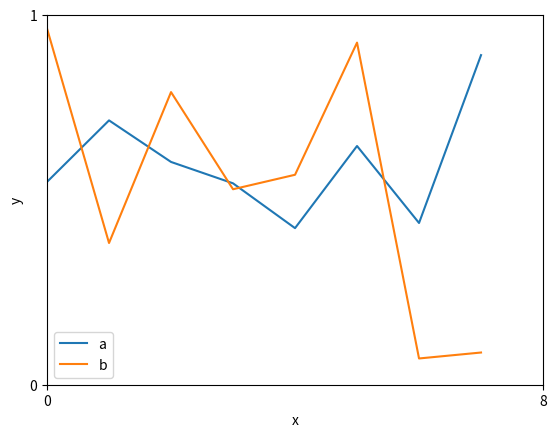

Here is the Python script that generated this plot:
# @time: 2020/9/12 16:55
# [redacted]
# @file: figure.py
# @project: notebook

import numpy as np
import matplotlib.pyplot as plt

np.random.seed(0)
n = 8

fig, ax = plt.subplots()
plt.plot(np.random.rand(8), label='a')
plt.plot(np.random.rand(8), label='b')
plt.legend()
plt.xlabel('x')
plt.ylabel('y')
plt.xlim([0, n])
plt.ylim([0, 1])
plt.xticks([0, n])
plt.yticks([0, 1])
plt.show()
